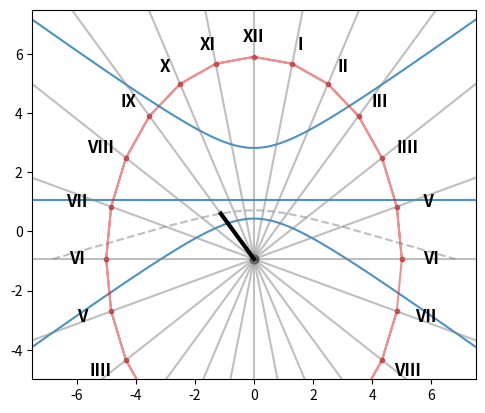

Here is the Python script that generated this plot:
import numpy as np
import matplotlib.pyplot as plt
import math
import datetime

latest_equinox_date = datetime.datetime(2023, 3, 20)
current_time = datetime.datetime.now()
Diff=current_time-latest_equinox_date
print(Diff.days)

# Get the current hour as a formatted string
hour = current_time.hour
min = current_time.minute
sec = current_time.second
days=Diff.days
days=30
hour=9
min=0
sec=0
# days=3*365/4

hour=hour+min/60+sec/60/60


T0=100      #tavaszi napéjegyenlőség óta eltelt idő
sd=47       #adott szélességi kör
phi_d=23.5  #tengelyferdeség
# T00=np.arange(1,12,1)
T00=np.array([3, 6, 9])
Tl=365/12*T00

# plt.figure(figsize=(10, 8))
for T0 in Tl:
    phi=phi_d/180*math.pi
    T=T0*2*math.pi/365

    s=sd/180*math.pi
    a=np.arcsin(np.sin(phi)*np.sin(T))

    t0=np.arange(0,25,0.1)
    t=(t0-12)*2*math.pi/24

    c=np.arccos(np.sin(a)*np.sin(s)+np.cos(a)*np.cos(s)*np.cos(t))
    elev=math.pi/2-c
    azmt0=math.pi+np.sign(np.sin(t))*(math.pi-np.arccos((np.sin(a)-np.sin(s)*np.cos(c))/np.cos(s)/np.sin(c)))
    shadow0=1/np.tan(elev)
    shadow=[]
    azmt=[]
    for s in range(len(shadow0)):
        if shadow0[s] > 0 :
            shadow=np.concatenate([shadow, [shadow0[s]]])
            azmt=np.concatenate([azmt, [azmt0[s]]])
    # plt.grid()
    C=shadow*np.exp(1j*(-azmt-math.pi/2))
    plt.plot(np.real(C),np.imag(C),color="C0",alpha=0.8)

# txt=["VI","VII","VIII","IX","X","XI","XII","I","II","III","IIII","V","VI","VII","VIII","IX","X","XI","XII","I","II","III","IIII","V"]
txt=["VI","  V","IIII","III","II","I","XII","XI","X","IX","VIII","VII   ","VI","V","IIII","","","","","","","","VIII","VII"]

Cc=5*np.exp(1j*np.arange(0,4*math.pi,2*math.pi/24))
plt.plot(np.real(Cc),1/np.sin(sd/180*math.pi)*np.imag(Cc)-1/np.tan(sd/180*math.pi),'.-',color="C3",alpha=0.5)
plt.gca().set_aspect('equal')

for i in range(24):
    plt.plot([0,np.real(100*Cc[i])],[-1/np.tan(sd/180*math.pi),1/np.sin(sd/180*math.pi)*np.imag(100*Cc[i])-1/np.tan(sd/180*math.pi)],'-',color="gray",alpha=0.5)
    plt.text(1.2*np.real(Cc[i]), 1.1*1/np.sin(sd/180*math.pi)*np.imag(Cc[i])-1/np.tan(sd/180*math.pi), txt[i], fontsize=12, ha='center', va='center', fontweight='bold')


# for T0 in Tl:
#     phi=phi_d/180*math.pi
#     T=T0*2*math.pi/365

#     s=sd/180*math.pi
#     a=np.arcsin(np.sin(phi)*np.sin(T))
    
#     # # t0=np.arange(0,25,1)
#     # t0=np.array([11,12,13,14])
#     t0=np.arange(1,24,1)
#     # t0=np.concatenate([[1e-8],t0,[24-1e8]])
#     t=(t0-12)*2*math.pi/24
#     c=np.arccos(np.sin(a)*np.sin(s)+np.cos(a)*np.cos(s)*np.cos(t))
#     elev=math.pi/2-c
#     azmt=math.pi+np.sign(np.sin(t))*(math.pi-np.arccos((np.sin(a)-np.sin(s)*np.cos(c))/np.cos(s)/np.sin(c)))
#     shadow=1/np.tan(elev)
#     # plt.polar(-azmt-math.pi/2,(shadow),'.',alpha=0.5,color="gray")
#     C=shadow*np.exp(1j*(-azmt-math.pi/2))
#     plt.plot(np.real(C),np.imag(C),'.',color="gray",alpha=0.5)

print(f'txt=[')
for i in range(len(txt)):
    print(f'\"{txt[len(txt)-i-1]}\",', end="")
print(f']')
phi=phi_d/180*math.pi
# T=Diff.days*2*math.pi/365
T=days*2*math.pi/365
s=sd/180*math.pi
a=np.arcsin(np.sin(phi)*np.sin(T))
t0=np.arange(0,24,1)
t=(t0-12)*2*math.pi/24
c=np.arccos(np.sin(a)*np.sin(s)+np.cos(a)*np.cos(s)*np.cos(t))
elev=math.pi/2-c
azmt0=math.pi+np.sign(np.sin(t))*(math.pi-np.arccos((np.sin(a)-np.sin(s)*np.cos(c))/np.cos(s)/np.sin(c)))
shadow0=1/np.tan(elev)
# plt.polar(-azmt-math.pi/2,(shadow),'--',color="gray",alpha=0.5)
shadow=[]
azmt=[]
for s in range(len(shadow0)):
    if shadow0[s] > 0 :
        shadow=np.concatenate([shadow, [shadow0[s]]])
        azmt=np.concatenate([azmt, [azmt0[s]]])
C=shadow*np.exp(1j*(-azmt-math.pi/2))
plt.plot(np.real(C),np.imag(C),'--',color="gray",alpha=0.5)

T=days*2*math.pi/365
s=sd/180*math.pi
a=np.arcsin(np.sin(phi)*np.sin(T))
t0=hour
t=(t0-12+1e-3)*2*math.pi/24
c=np.arccos(np.sin(a)*np.sin(s)+np.cos(a)*np.cos(s)*np.cos(t))
elev=math.pi/2-c
azmt=math.pi+np.sign(np.sin(t))*(math.pi-np.arccos((np.sin(a)-np.sin(s)*np.cos(c))/np.cos(s)/np.sin(c)))
shadow=1/np.tan(elev)
if shadow>0:
    C=shadow*np.exp(1j*(-azmt-math.pi/2))
    plt.plot([0,np.real(C)],[-1/np.tan(sd/180*math.pi),np.imag(C)],'-',color="black",linewidth=3)
    # plt.plot([-math.pi/2,-azmt-math.pi/2],[1/np.tan(sd/180*math.pi),shadow],'-',color="black")
else:
    plt.text(0, 4.5, "IT IS NIGHT", fontsize=12, ha='center', va='center', fontweight='bold')

# plt.grid(True)
plt.scatter(0,-1/np.tan(sd/180*math.pi),color="black")

plt.xlim([-7.5,7.5])
plt.ylim([-5,7.5])

# # plt.legend(['jún.21','júl.21','aug.21','sept.21','okt.21','nov.21', 'dec.21'])
plt.savefig('output.png', dpi=300)  # Adjust the file format and filename as needed
plt.show()
